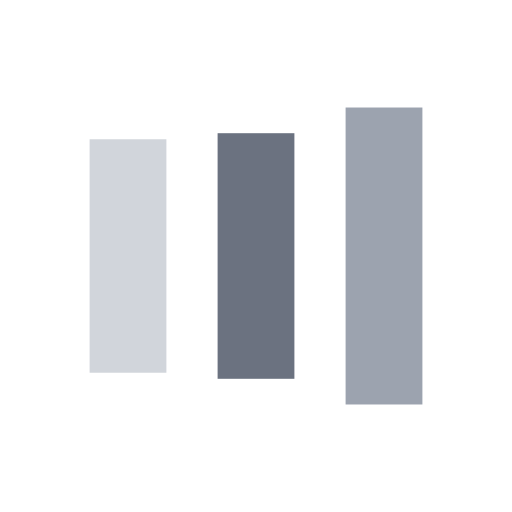
t = 0.00 s
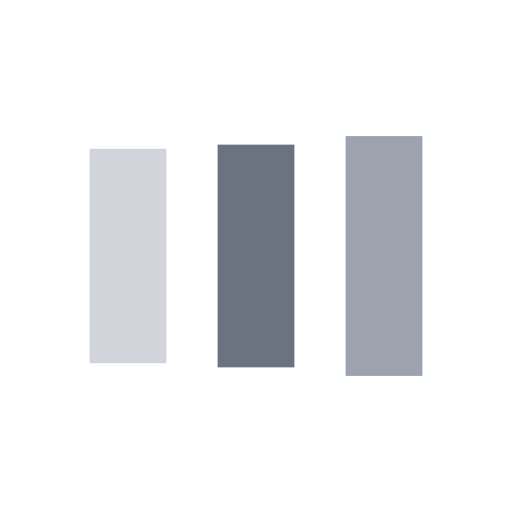
t = 0.13 s
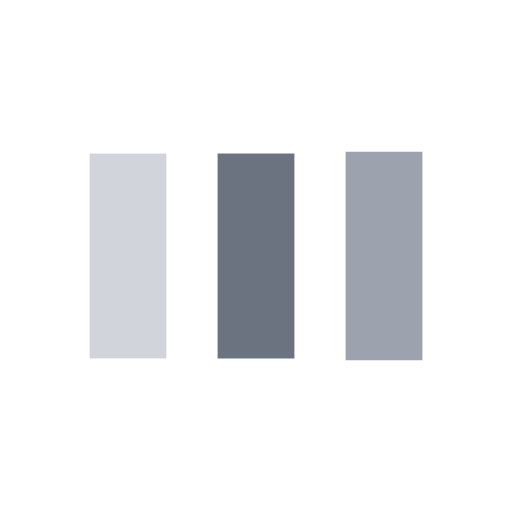
t = 0.38 s
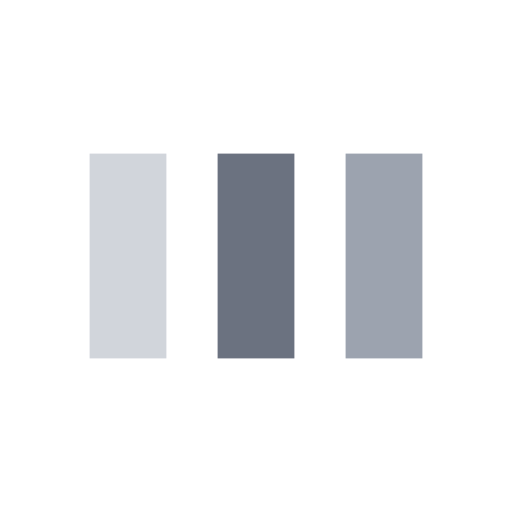
t = 0.50 s
t = 0.63 s: frame unchanged from t = 0.50 s, image omitted
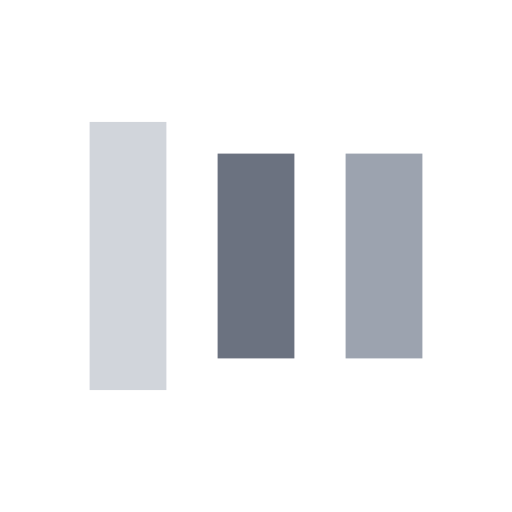
t = 0.88 s

The animated SVG that drew these frames (rendered in a browser with its animation timeline set to each time). Animation: 6 SMIL elements (animate=6); one cycle of 1.00 s, repeats indefinitely.

<?xml version="1.0" encoding="utf-8"?>
<svg xmlns="http://www.w3.org/2000/svg" xmlns:xlink="http://www.w3.org/1999/xlink" style="margin: auto; background: none; display: block; shape-rendering: auto;" width="70" height="70" viewBox="0 0 100 100" preserveAspectRatio="xMidYMid">
<rect x="17.5" y="30" width="15" height="40" fill="#d1d5db">
  <animate attributeName="y" repeatCount="indefinite" dur="1s" calcMode="spline" keyTimes="0;0.5;1" values="18;30;30" keySplines="0 0.5 0.5 1;0 0.5 0.5 1" begin="-0.2s"></animate>
  <animate attributeName="height" repeatCount="indefinite" dur="1s" calcMode="spline" keyTimes="0;0.5;1" values="64;40;40" keySplines="0 0.5 0.5 1;0 0.5 0.5 1" begin="-0.2s"></animate>
</rect>
<rect x="42.5" y="30" width="15" height="40" fill="#6b7280">
  <animate attributeName="y" repeatCount="indefinite" dur="1s" calcMode="spline" keyTimes="0;0.5;1" values="20.999999999999996;30;30" keySplines="0 0.5 0.5 1;0 0.5 0.5 1" begin="-0.1s"></animate>
  <animate attributeName="height" repeatCount="indefinite" dur="1s" calcMode="spline" keyTimes="0;0.5;1" values="58.00000000000001;40;40" keySplines="0 0.5 0.5 1;0 0.5 0.5 1" begin="-0.1s"></animate>
</rect>
<rect x="67.5" y="30" width="15" height="40" fill="#9ca3af">
  <animate attributeName="y" repeatCount="indefinite" dur="1s" calcMode="spline" keyTimes="0;0.5;1" values="20.999999999999996;30;30" keySplines="0 0.5 0.5 1;0 0.5 0.5 1"></animate>
  <animate attributeName="height" repeatCount="indefinite" dur="1s" calcMode="spline" keyTimes="0;0.5;1" values="58.00000000000001;40;40" keySplines="0 0.5 0.5 1;0 0.5 0.5 1"></animate>
</rect>
<!-- [ldio] generated by https://loading.io/ --></svg>